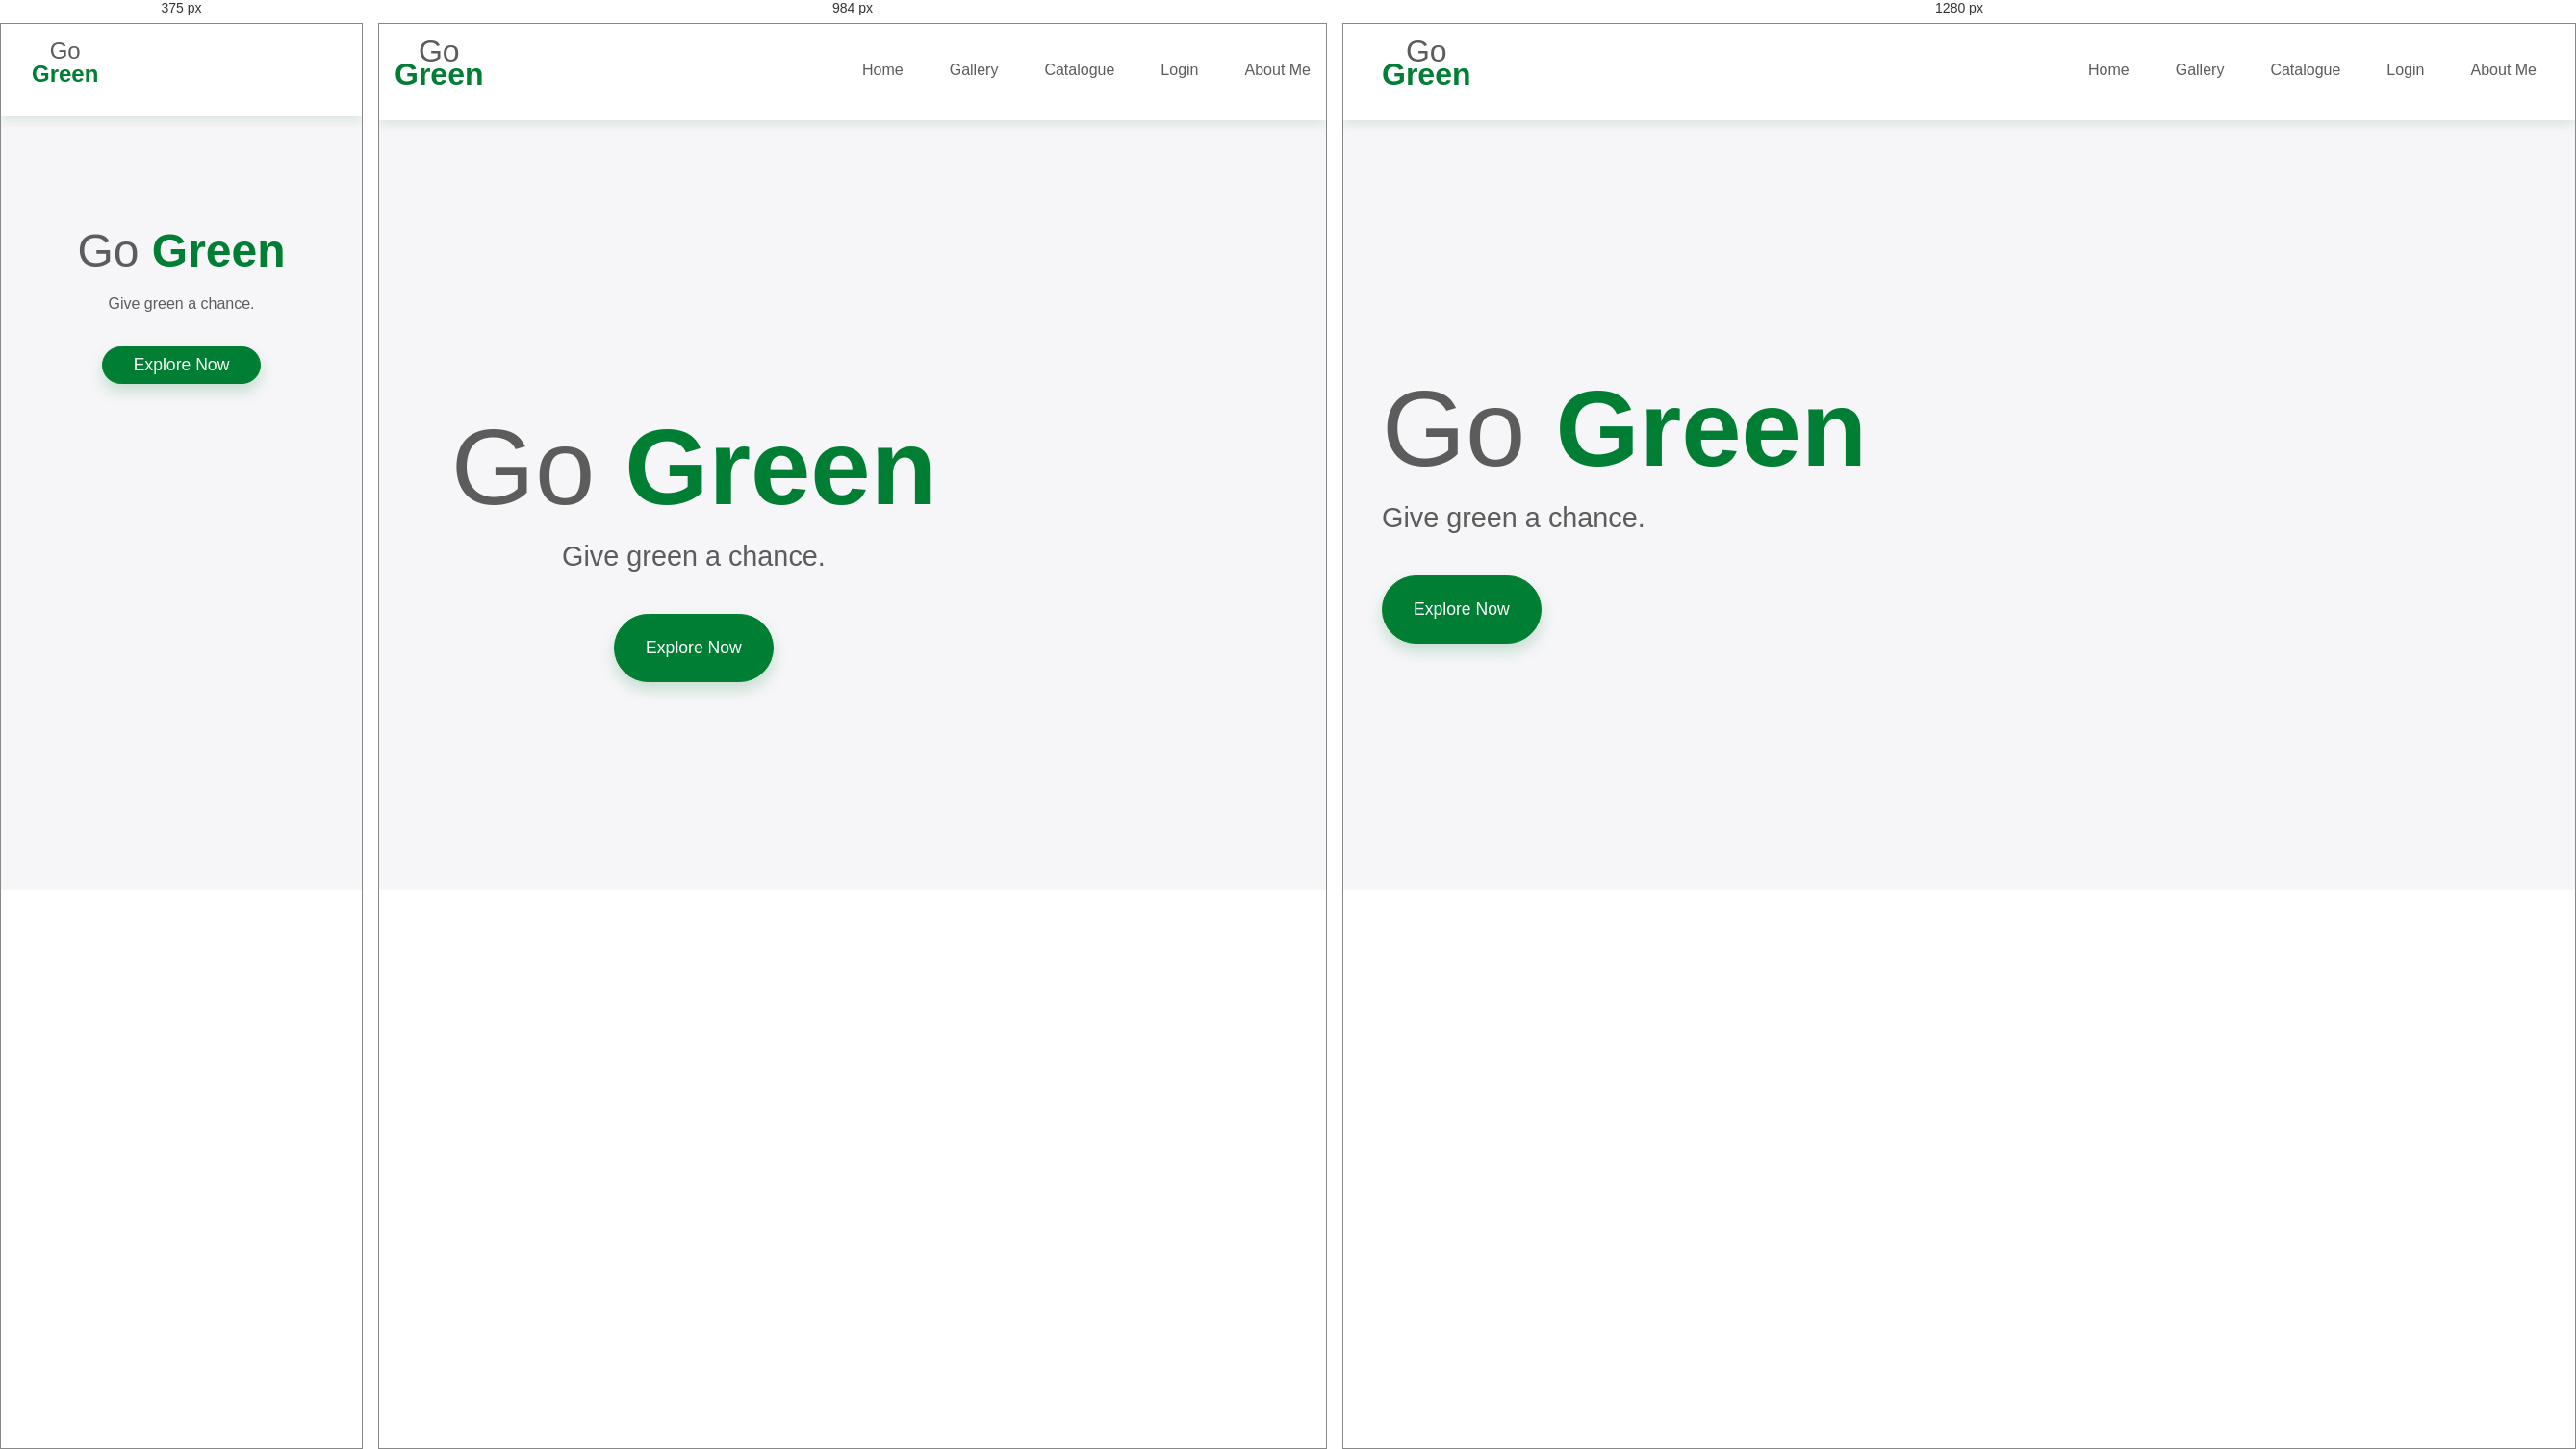
Rendered at 375 px, 984 px and 1280 px, left to right.

<!-- file: index.html -->
<!DOCTYPE html>
<html lang="en">

<head>
  <meta charset="UTF-8" />
  <meta name="viewport" content="width=device-width, initial-scale=1.0" />
  <title>Go Green</title>
  <script src="js/main.js"></script>
  <link rel="stylesheet" href="css/main.css">
</head>

<body>

  <header>
    <div class="container flex">
      <p class="logo"><a href="index.html"><span>Go</span> <span class="green">Green</span></a></p>
      <ul class="menu flex" id="headerMenu">
        <li><a href="home.html">Home</a></li>
        <li><a href="gallery.html">Gallery</a></li>
        <li><a href="catalogue.html">Catalogue</a></li>
        <li><a href="login.html">Login</a></li>
        <li><a href="about.html">About Me</a></li>
      </ul>
      <button class="menu-btn" onclick="toggleMenu();">
        <ion-icon name="menu-outline" id="menu-icon"></ion-icon>
        <ion-icon name="close-outline" id="close-icon"></ion-icon>
      </button>
    </div>
  </header>

  <div class="banner" id="banner">
    <div class="container flex">

      <div class="content leftanimation">

        <h1>Go <span class="green">Green</span></h1>
        <p>Give green a chance.</p>
        <a href="home.html">Explore Now</a>

      </div>

      <div class="rightanimation image">
        <img src="https://images.unsplash.com/photo-1533038590840-1cde6e668a91?ixlib=rb-1.2.1&ixid=MnwxMjA3fDB8MHxzZWFyY2h8M3x8bGVhdmVzfGVufDB8fDB8fA%3D%3D&auto=format&fit=crop&w=500&q=60" alt="">
      </div>

    </div>
  </div>


  <script src="https://unpkg.com/ionicons@5.4.0/dist/ionicons.js"></script>
 


</body>

</html>

/* @media block from main.css */
@media only screen and (max-width: 768px) {
    body {
        overflow: visible;
    }

    header {
        padding: 1rem;
        height: auto !important;
    }

    .banner .container {
        height: auto !important;
    }

    .flex {
        flex-direction: column;
        justify-content: flex-start;
        align-items: flex-start;
    }

    .col-1,
    .col-2 {
        width: 100%;
    }

    .flex .image {
        width: 80%;
        margin: auto;
    }

    .flex .image img {
        width: 100%;
    }

    header .logo {
        margin-bottom: 1rem;
    }

    header .logo a {
        font-size: 1.5rem;
    }

    /* header .flex{
        flex-direction: row;
        align-items: center;
        justify-content: space-between;
    } */

    header .menu a {
        margin-left: 0rem !important;
        margin-bottom: 1rem;
    }

    
    header .menu {
        display: none;
    }
    
    header .menu.active {
        display: block;
    }

    header .container{
        position: relative;
    }

    header #close-icon{
        display: none;
    }

    header .menu-btn{
        display: block;
        position: absolute;
        right: 1rem;
        top: 1rem;
        background: none;
        font-size: 1.5rem;
        border: none;
        cursor: pointer;
        width: 40px;
        height: 40px;
        border-radius: 50%;
        display: flex;
        align-items: center;
        justify-content: center;
        transition: all 0.2s ease;
    }

    header .menu-btn:hover{
        background-color: #dadada;
    }


    footer .flex {
        align-items: center;
    }

    footer .col {
        text-align: center;
    }

    footer .logo a {
        text-align: center;
        width: 100%;
    }

    footer .icons a {
        width: 100%;
    }

    .banner .content {
        padding: 2rem;
        margin-top: 5rem;
        text-align: center;
        width: 100%;
    }

    .banner .content h1 {
        font-size: 3rem !important;
    }

    .banner .content p {
        font-size: 1rem !important;
        margin-bottom: 2rem;
    }

    .banner .content a {
        padding: 0.5rem 2rem;
    }


    .banner img {
        width: 80%;
        align-self: center;
    }

    .box {
        max-width: 100%;
    }


    .loginpage .form-container {
        width: 100%;
    }

    .team-list .team-member{
        max-width: 100%;
    }


}

/* @media block from main.css */
@media only screen and (max-width: 1200px) {
    .container {
        padding-left: 1rem;
        padding-right: 1rem;
    }

    .banner .content {
        padding: 2rem;
        margin-top: 5rem;
        text-align: center;
        width: 100%;
    }


}